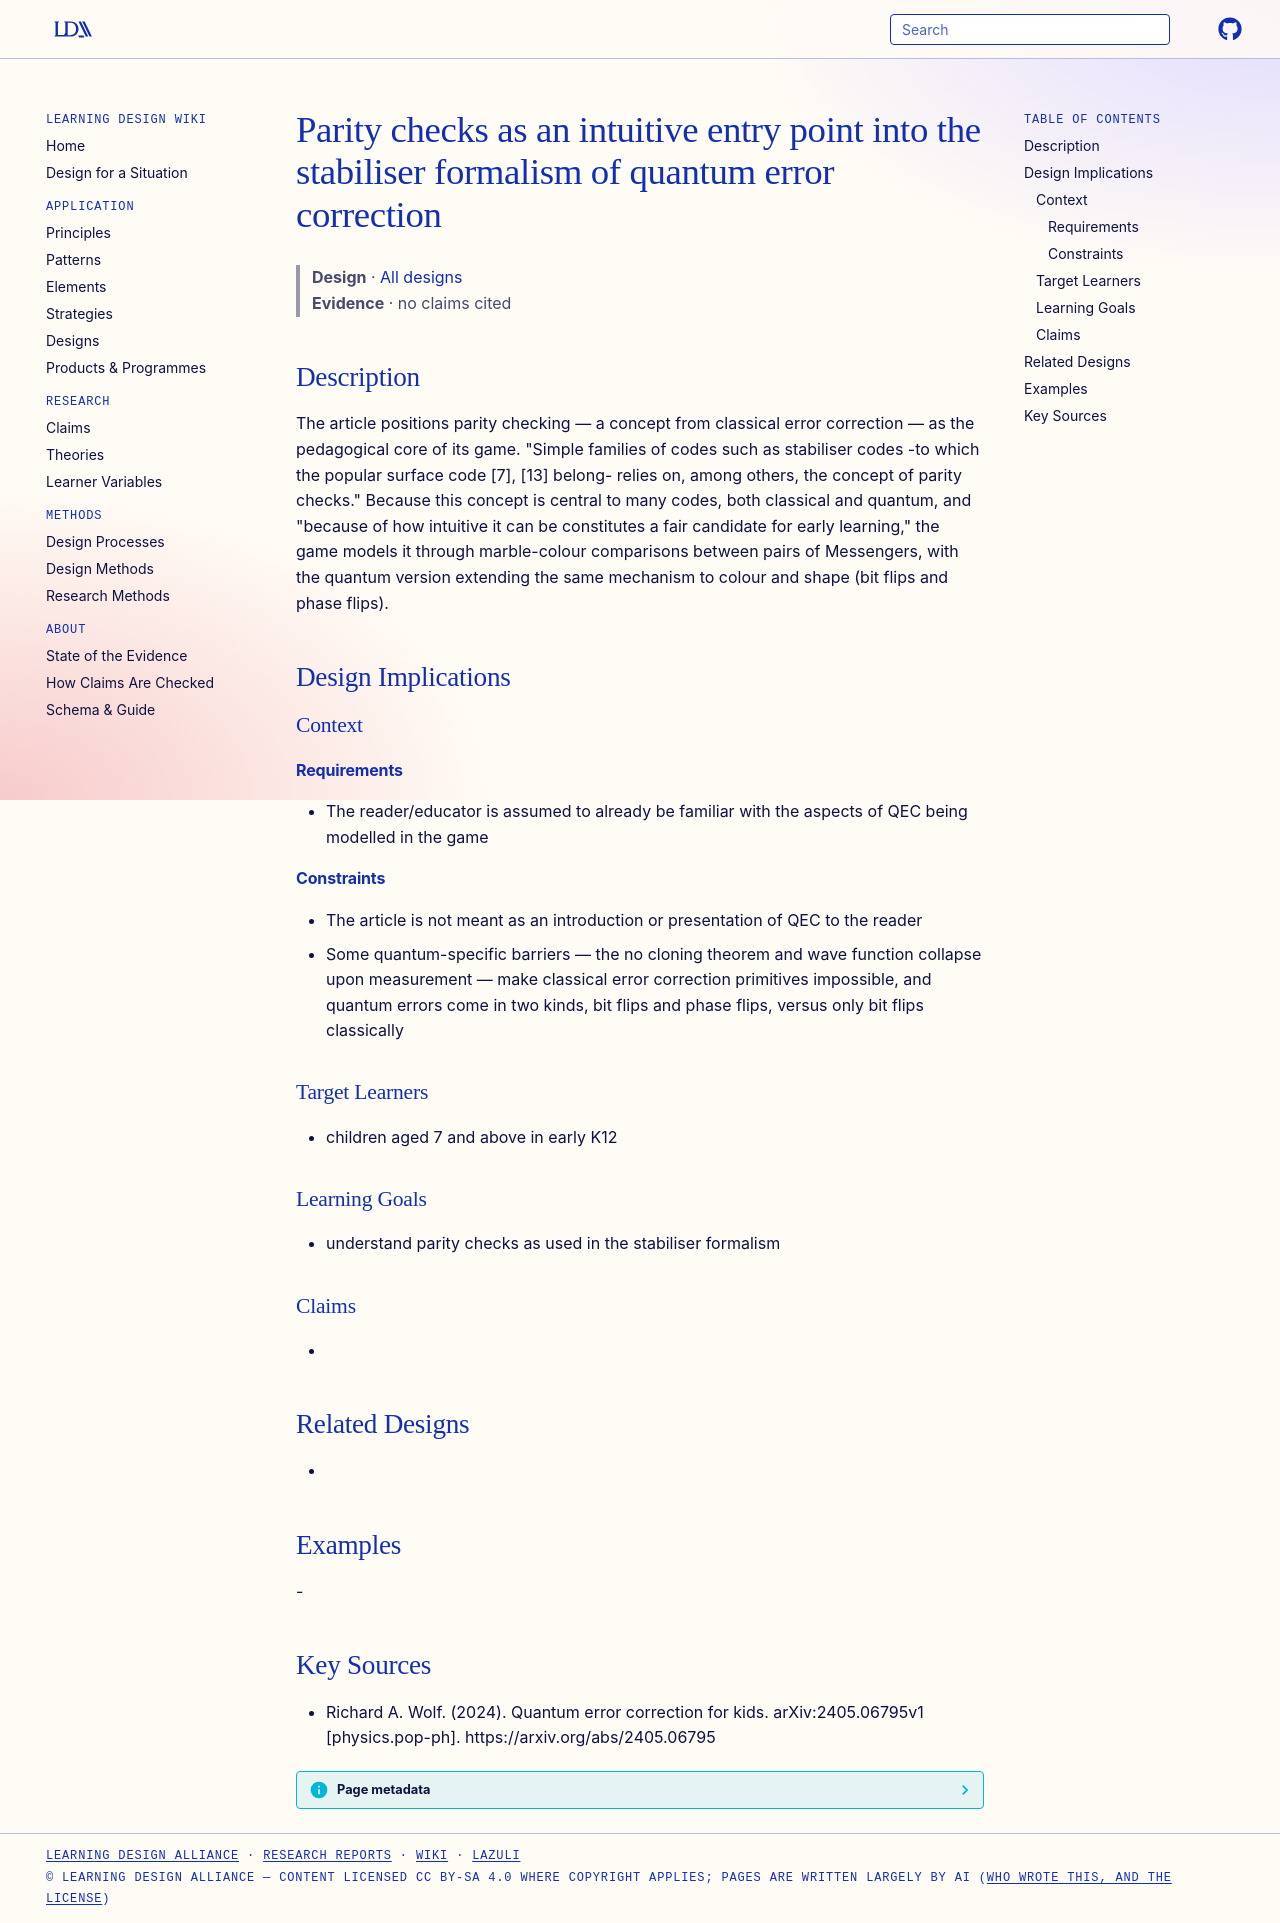

repository: Learning-Design-Alliance/learning-wiki · page: designs/parity-checks-entry-to-stabiliser-formalism/index.html · generator: mkdocs

---
type: design
id: parity-checks-entry-to-stabiliser-formalism
title: Parity checks as an intuitive entry point into the stabiliser formalism of quantum error correction
description: The article positions parity checking — a concept from classical error correction — as the pedagogical core of its game.
status: review
generated:
  by: "process:settle-candidates"
  at: 2026-11-20
sources:
  - id: richard-a-wolf-2024
    resource: "https://arxiv.org/abs/2405.06795"
    title: "Richard A. Wolf. (2024). Quantum error correction for kids. arXiv:2405.06795v1 [physics.pop-ph]. https://arxiv.org/abs/2405.06795"
    author: Richard A. Wolf
---

# Parity checks as an intuitive entry point into the stabiliser formalism of quantum error correction

> **Design** · [All designs](index.md)
> **Evidence** · no claims cited

## Description
The article positions parity checking — a concept from classical error correction — as the pedagogical core of its game. "Simple families of codes such as stabiliser codes -to which the popular surface code [7], [13] belong- relies on, among others, the concept of parity checks." Because this concept is central to many codes, both classical and quantum, and "because of how intuitive it can be constitutes a fair candidate for early learning," the game models it through marble-colour comparisons between pairs of Messengers, with the quantum version extending the same mechanism to colour and shape (bit flips and phase flips).

## Design Implications

### Context
#### Requirements
- The reader/educator is assumed to already be familiar with the aspects of QEC being modelled in the game
#### Constraints
- The article is not meant as an introduction or presentation of QEC to the reader
- Some quantum-specific barriers — the no cloning theorem and wave function collapse upon measurement — make classical error correction primitives impossible, and quantum errors come in two kinds, bit flips and phase flips, versus only bit flips classically

### Target Learners
- children aged 7 and above in early K12

### Learning Goals
- understand parity checks as used in the stabiliser formalism

### Claims
- 

## Related Designs
- 

## Examples
-

## Key Sources
- Richard A. Wolf. (2024). Quantum error correction for kids. arXiv:2405.06795v1 [physics.pop-ph]. https://arxiv.org/abs/2405.06795
